The GitHub repository cony-su/Detecci-n-Fatiga contains a labelled image folder "dataset" with 3 categories: obstruido, abierto, cerrado. Examples follow, each with its label.

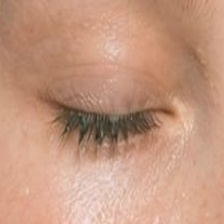
Label: cerrado

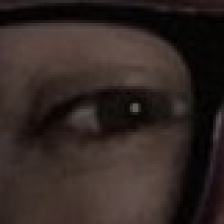
Label: abierto

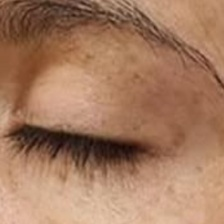
Label: cerrado

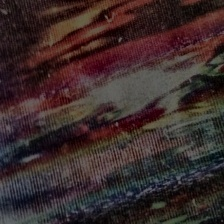
Label: obstruido

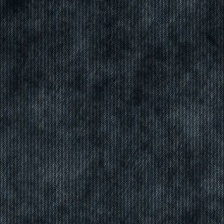
Label: obstruido

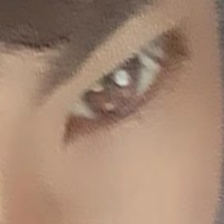
Label: abierto
